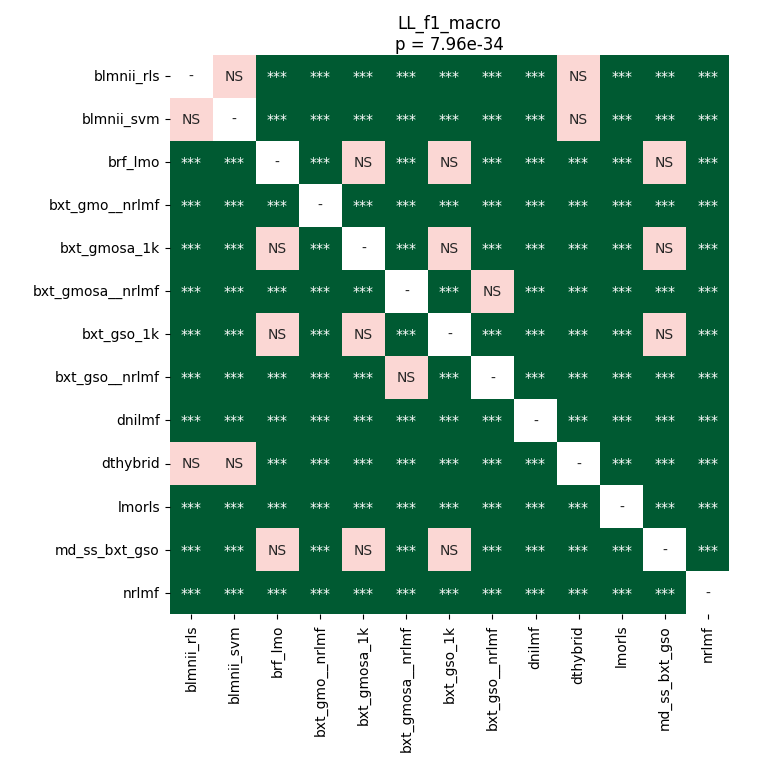

The table this chart was drawn from, first rows:
	blmnii_rls	blmnii_svm	brf_lmo	bxt_gmo__nrlmf	bxt_gmosa_1k	bxt_gmosa__nrlmf	bxt_gso_1k	bxt_gso__nrlmf	dnilmf	dthybrid	lmorls	md_ss_bxt_gso	nrlmf
blmnii_rls	1.0	0.6173	3.606622869318182e-05	3.606622869318182e-05	3.606622869318182e-05	3.606622869318182e-05	3.606622869318182e-05	3.606622869318182e-05	3.606622869318182e-05	1.0	3.606622869318182e-05	3.606622869318182e-05	3.606622869318182e-05
blmnii_svm	0.6173	1.0	3.606622869318182e-05	3.606622869318182e-05	3.606622869318182e-05	3.606622869318182e-05	3.606622869318182e-05	3.606622869318182e-05	3.606622869318182e-05	0.6173	3.606622869318182e-05	3.606622869318182e-05	3.606622869318182e-05
brf_lmo	3.606622869318182e-05	3.606622869318182e-05	1.0	3.606622869318182e-05	1.0	3.606622869318182e-05	1.0	3.606622869318182e-05	3.606622869318182e-05	3.606622869318182e-05	3.606622869318182e-05	1.0	3.606622869318182e-05
bxt_gmo__nrlmf	3.606622869318182e-05	3.606622869318182e-05	3.606622869318182e-05	1.0	3.606622869318182e-05	3.606622869318182e-05	3.606622869318182e-05	3.606622869318182e-05	3.606622869318182e-05	3.606622869318182e-05	3.606622869318182e-05	3.606622869318182e-05	3.606622869318182e-05
bxt_gmosa_1k	3.606622869318182e-05	3.606622869318182e-05	1.0	3.606622869318182e-05	1.0	3.606622869318182e-05	1.0	3.606622869318182e-05	3.606622869318182e-05	3.606622869318182e-05	3.606622869318182e-05	1.0	3.606622869318182e-05
bxt_gmosa__nrlmf	3.606622869318182e-05	3.606622869318182e-05	3.606622869318182e-05	3.606622869318182e-05	3.606622869318182e-05	1.0	3.606622869318182e-05	0.1319	0.0004901	3.606622869318182e-05	3.606622869318182e-05	3.606622869318182e-05	3.606622869318182e-05
bxt_gso_1k	3.606622869318182e-05	3.606622869318182e-05	1.0	3.606622869318182e-05	1.0	3.606622869318182e-05	1.0	3.606622869318182e-05	3.606622869318182e-05	3.606622869318182e-05	3.606622869318182e-05	1.0	3.606622869318182e-05
bxt_gso__nrlmf	3.606622869318182e-05	3.606622869318182e-05	3.606622869318182e-05	3.606622869318182e-05	3.606622869318182e-05	0.1319	3.606622869318182e-05	1.0	0.0004901	3.606622869318182e-05	3.606622869318182e-05	3.606622869318182e-05	3.606622869318182e-05
dnilmf	3.606622869318182e-05	3.606622869318182e-05	3.606622869318182e-05	3.606622869318182e-05	3.606622869318182e-05	0.0004901	3.606622869318182e-05	0.0004901	1.0	3.606622869318182e-05	3.606622869318182e-05	3.606622869318182e-05	3.606622869318182e-05
dthybrid	1.0	0.6173	3.606622869318182e-05	3.606622869318182e-05	3.606622869318182e-05	3.606622869318182e-05	3.606622869318182e-05	3.606622869318182e-05	3.606622869318182e-05	1.0	3.606622869318182e-05	3.606622869318182e-05	3.606622869318182e-05
lmorls	3.606622869318182e-05	3.606622869318182e-05	3.606622869318182e-05	3.606622869318182e-05	3.606622869318182e-05	3.606622869318182e-05	3.606622869318182e-05	3.606622869318182e-05	3.606622869318182e-05	3.606622869318182e-05	1.0	3.606622869318182e-05	3.606622869318182e-05
md_ss_bxt_gso	3.606622869318182e-05	3.606622869318182e-05	1.0	3.606622869318182e-05	1.0	3.606622869318182e-05	1.0	3.606622869318182e-05	3.606622869318182e-05	3.606622869318182e-05	3.606622869318182e-05	1.0	3.606622869318182e-05
nrlmf	3.606622869318182e-05	3.606622869318182e-05	3.606622869318182e-05	3.606622869318182e-05	3.606622869318182e-05	3.606622869318182e-05	3.606622869318182e-05	3.606622869318182e-05	3.606622869318182e-05	3.606622869318182e-05	3.606622869318182e-05	3.606622869318182e-05	1.0
